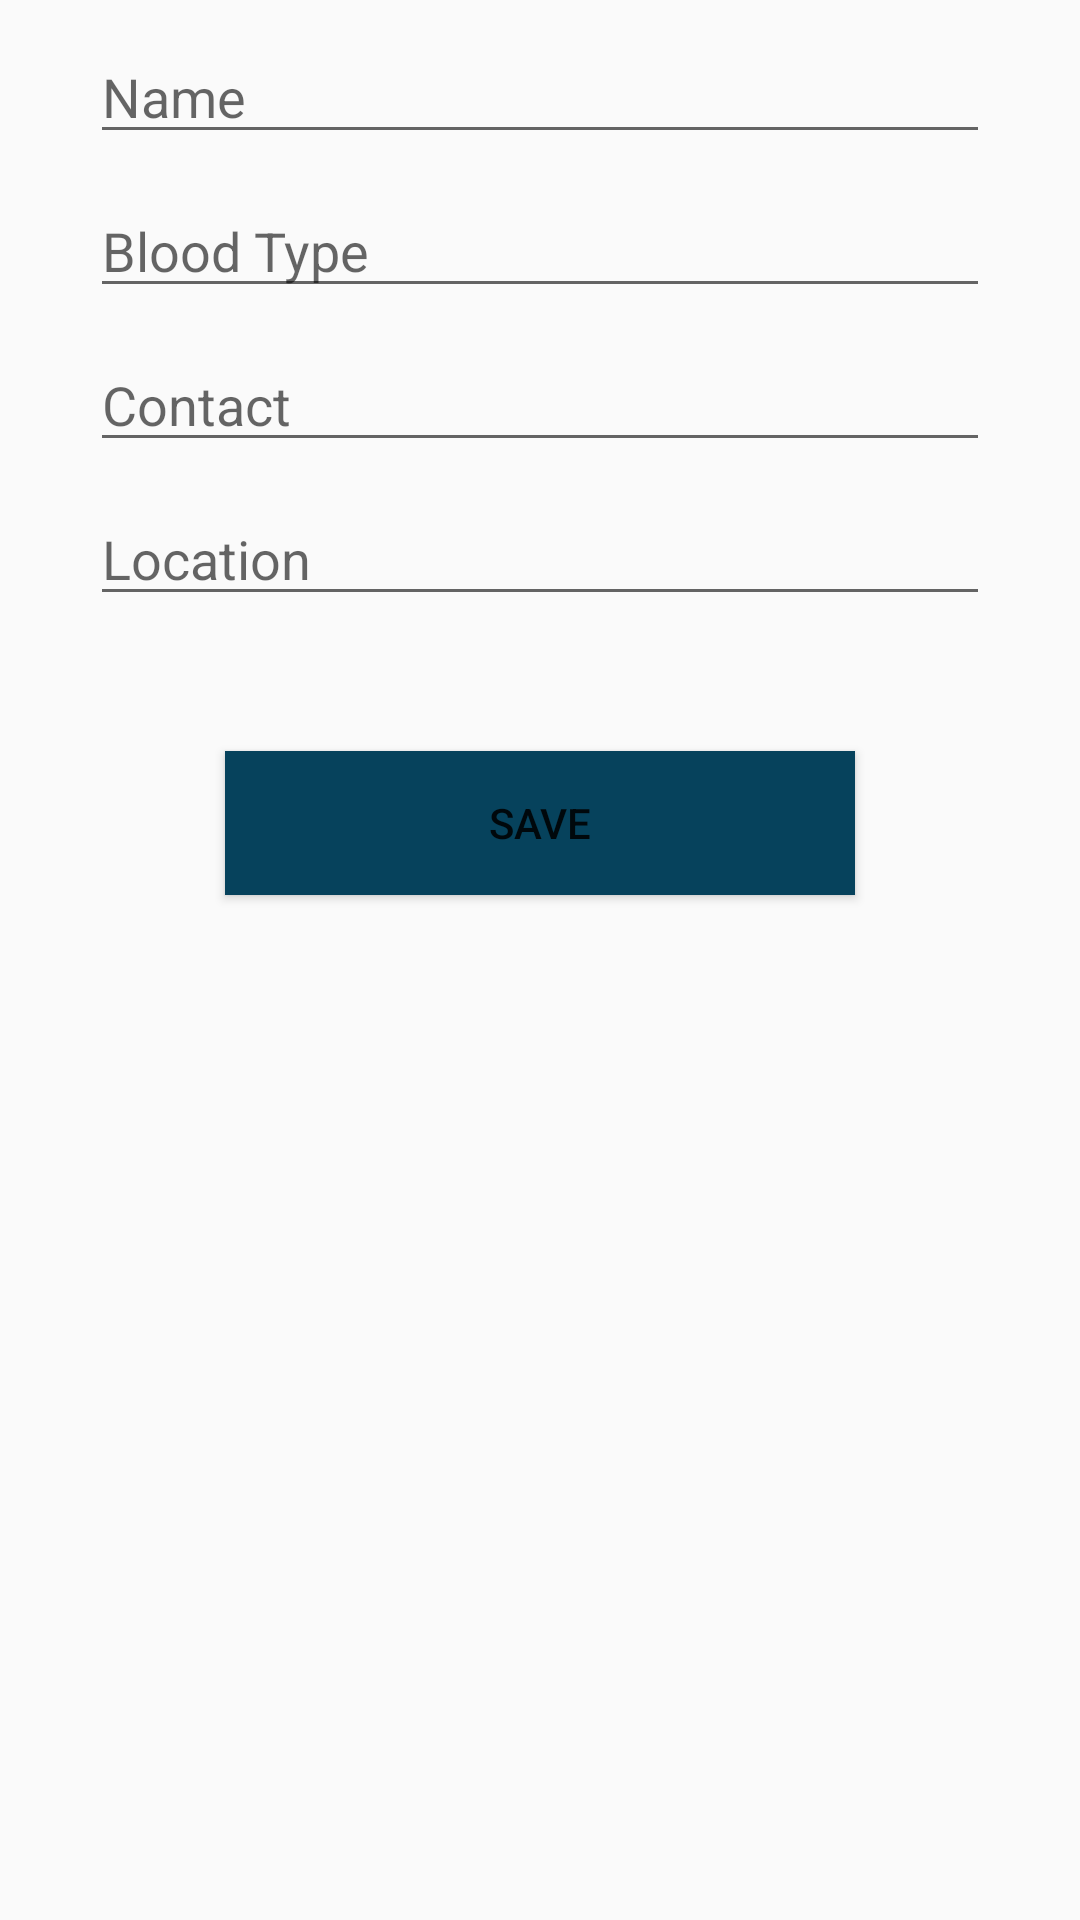

The Android layout XML behind this screen, and the referenced resources:
<!-- AndroidManifest.xml: application theme AppTheme -->
<!-- res/layout/activity_donor.xml -->
<?xml version="1.0" encoding="utf-8"?>
<android.support.constraint.ConstraintLayout xmlns:android="http://schemas.android.com/apk/res/android"
    xmlns:app="http://schemas.android.com/apk/res-auto"
    xmlns:tools="http://schemas.android.com/tools"
    android:layout_width="match_parent"
    android:layout_height="match_parent"
    tools:context="com.example.ebenezer.donor.Donor">

    <LinearLayout
        android:layout_width="match_parent"
        android:layout_height="wrap_content"
        android:orientation="vertical"
        android:layout_marginTop="30dp"
        android:layout_margin="30dp">

    <EditText
        android:id="@+id/don_name"
        android:layout_width="match_parent"
        android:layout_height="wrap_content"
        android:layout_marginTop="10dp"
        android:hint="Name"/>

    <EditText
        android:id="@+id/don_blood_group"
        android:layout_width="match_parent"
        android:layout_height="wrap_content"
        android:layout_marginTop="10dp"
        android:hint="Blood Type"/>

    <EditText
        android:id="@+id/don_contact"
        android:layout_width="match_parent"
        android:layout_height="wrap_content"
        android:layout_marginTop="10dp"
        android:hint="Contact"/>

    <EditText
        android:id="@+id/don_location"
        android:layout_width="match_parent"
        android:layout_height="wrap_content"
        android:layout_marginTop="10dp"
        android:hint="Location"/>

        <Button
            android:id="@+id/save"
            android:layout_width="match_parent"
            android:layout_height="wrap_content"
            android:layout_marginTop="10dp"
            android:layout_margin="45dp"
            android:background="@drawable/button"
            android:text="Save"/>

    </LinearLayout>
</android.support.constraint.ConstraintLayout>
<!-- resources referenced by this layout -->
<resources>
  <!-- drawable button (drawable-v21) -->
  <?xml version="1.0" encoding="utf-8"?>
  <selector xmlns:android="http://schemas.android.com/apk/res/android">
      <item android:state_pressed="true" android:state_focused="true">
          <shape>
              <solid android:color="@color/button_pressed"/>
              <stroke
                  android:width="1dp"
                  android:color="?attr/colorPrimary" />
  
          </shape>
      </item>
  
      <item android:state_pressed="true" android:state_focused="false">
          <shape>
              <solid android:color="@color/button_focused"/>
              <stroke
                  android:width="1dp"
                  android:color="?attr/colorPrimary" />
  
          </shape>
      </item>
  
      <item android:state_pressed="false" android:state_focused="true">
          <shape>
              <solid android:color="@color/background"/>
              <stroke
                  android:width="1dp"
                  android:color="@color/background" />
          </shape>
      </item>
  
  
      <item android:state_enabled="true">
          <shape>
              <solid android:color="@color/button_pressed"/>
              <padding
                  android:left="4dp"
                  android:top="4dp"
                  android:right="4dp"
                  android:bottom="4dp"
                  />
              <stroke
                  android:width="1dp"
                  android:color="@color/button_pressed" />
          </shape>
      </item>
  </selector>
  <style name="AppTheme" parent="Theme.AppCompat.Light.DarkActionBar">
          
          <item name="colorPrimary">@color/colorPrimary</item>
          <item name="colorPrimaryDark">@color/colorPrimaryDark</item>
          <item name="colorAccent">@color/colorAccent</item>
      </style>
  <color name="button_pressed">#06425C</color>
  <color name="button_focused">	#B7695C</color>
  <color name="background">#485C5A</color>
  <color name="colorPrimary">#485C5A</color>
  <color name="colorPrimaryDark">#A31E39</color>
  <color name="colorAccent">#778e7e</color>
</resources>
